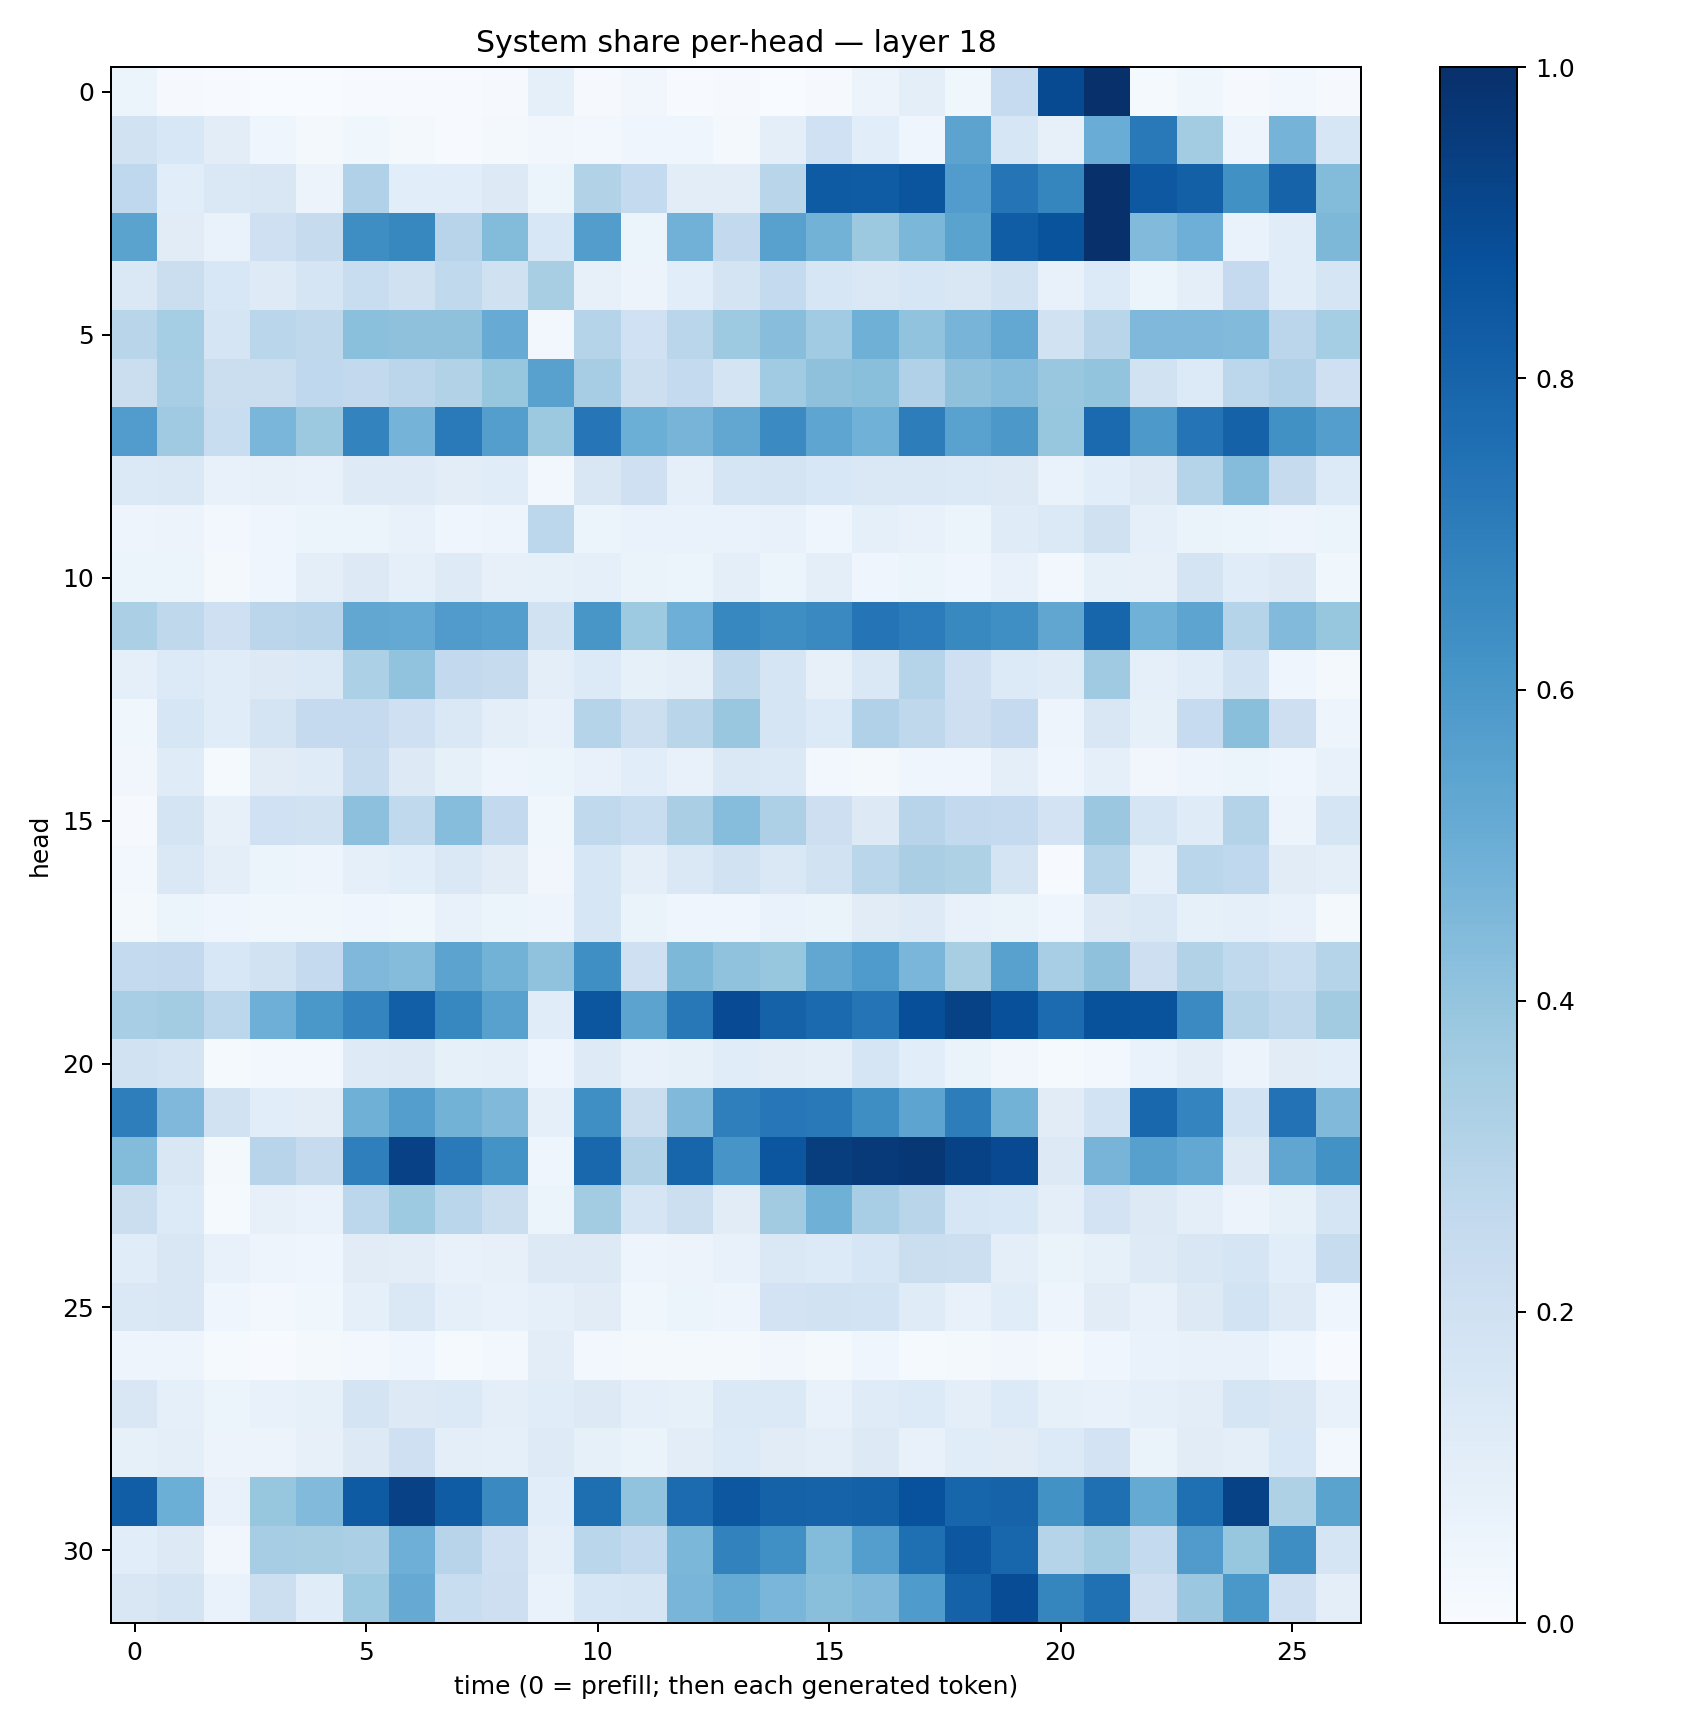

Data behind this chart, as committed beside it:
0.05108176, 0.010298065, 0.0061638434, 0.002643723, 0.0025048524, 0.00753571, 0.005814544, 0.0047045476, 0.009161535, 0.089986816, 0.0114935255, 0.032378368, 0.0077467593, 0.008452724, 0.0027018692, 0.007945857, 0.054748893, 0.09869206, 0.038310666, 0.2480694, 0.89695036, 0.9963071, 0.014625118, 0.035226174
0.193, 0.1544, 0.1047, 0.04286, 0.01664, 0.03822, 0.01999, 0.006659, 0.0158, 0.03458, 0.02738, 0.0468, 0.03907, 0.02326, 0.09392, 0.2004, 0.1085, 0.04512, 0.5445, 0.1579, 0.081, 0.5062, 0.7172, 0.357
0.2674, 0.106, 0.1425, 0.1505, 0.05638, 0.3199, 0.1061, 0.1076, 0.128, 0.05124, 0.3153, 0.256, 0.1038, 0.102, 0.2906, 0.835, 0.8296, 0.8582, 0.5766, 0.7345, 0.6708, 0.999, 0.8445, 0.8156
0.5508, 0.1132, 0.06762, 0.2103, 0.2432, 0.6371, 0.6608, 0.2959, 0.4399, 0.1531, 0.5726, 0.05377, 0.4806, 0.2607, 0.5547, 0.4798, 0.3768, 0.4574, 0.5487, 0.8251, 0.864, 0.9956, 0.4441, 0.4946
0.1428, 0.2188, 0.1527, 0.1228, 0.1679, 0.2328, 0.1967, 0.263, 0.1955, 0.3424, 0.07876, 0.05731, 0.1065, 0.1753, 0.2555, 0.1635, 0.1417, 0.1635, 0.1498, 0.191, 0.07783, 0.1337, 0.05894, 0.09623
0.2926, 0.353, 0.1655, 0.2878, 0.2696, 0.4207, 0.4108, 0.413, 0.5097, 0.02705, 0.2969, 0.2026, 0.2885, 0.3715, 0.4291, 0.3638, 0.4883, 0.4036, 0.4721, 0.5245, 0.1906, 0.2891, 0.452, 0.4513
0.226, 0.3471, 0.2252, 0.2259, 0.2676, 0.2596, 0.2815, 0.3153, 0.394, 0.5585, 0.3488, 0.2187, 0.2546, 0.1791, 0.3659, 0.4116, 0.4248, 0.3166, 0.4112, 0.4366, 0.3877, 0.3987, 0.1891, 0.1349
0.5766, 0.3699, 0.2306, 0.4645, 0.3763, 0.6777, 0.474, 0.7115, 0.5667, 0.3784, 0.7302, 0.497, 0.469, 0.5298, 0.6516, 0.5386, 0.4861, 0.7008, 0.5533, 0.5968, 0.3941, 0.7742, 0.5905, 0.7377
0.1385, 0.1465, 0.07121, 0.08057, 0.07729, 0.1242, 0.1228, 0.1018, 0.1167, 0.02958, 0.1505, 0.2093, 0.09244, 0.1666, 0.1762, 0.1553, 0.147, 0.1424, 0.1401, 0.1299, 0.06824, 0.1086, 0.1282, 0.2972
0.05061, 0.05692, 0.02794, 0.04402, 0.05448, 0.06135, 0.07339, 0.04556, 0.0469, 0.2776, 0.05327, 0.06941, 0.06995, 0.07021, 0.07284, 0.04477, 0.09352, 0.07515, 0.05895, 0.12, 0.1377, 0.1956, 0.09057, 0.0654
0.06246, 0.05995, 0.0187, 0.04576, 0.09608, 0.1297, 0.08665, 0.1222, 0.0812, 0.08395, 0.088, 0.0661, 0.05383, 0.09503, 0.06186, 0.09397, 0.04568, 0.05343, 0.04642, 0.07635, 0.03124, 0.08362, 0.08177, 0.1748
0.3357, 0.2716, 0.2049, 0.2845, 0.2949, 0.5312, 0.5207, 0.5794, 0.5692, 0.1925, 0.6037, 0.3748, 0.494, 0.6669, 0.6386, 0.6524, 0.7356, 0.7063, 0.659, 0.6335, 0.5334, 0.7944, 0.4874, 0.5405
0.08688, 0.1343, 0.1135, 0.1278, 0.1404, 0.329, 0.4027, 0.2597, 0.2423, 0.0944, 0.1341, 0.08588, 0.09737, 0.2639, 0.1648, 0.0803, 0.146, 0.304, 0.2086, 0.1334, 0.1173, 0.3691, 0.09013, 0.1138
0.03811, 0.1611, 0.1133, 0.1794, 0.2513, 0.2515, 0.2033, 0.1418, 0.09931, 0.07686, 0.3017, 0.2171, 0.292, 0.3885, 0.1704, 0.1338, 0.3203, 0.2719, 0.2139, 0.2531, 0.04708, 0.1516, 0.08217, 0.247
0.03202, 0.1176, 0.0143, 0.1133, 0.1181, 0.2368, 0.1307, 0.08543, 0.0481, 0.05139, 0.07527, 0.1075, 0.07742, 0.1422, 0.14, 0.02536, 0.01924, 0.0404, 0.04569, 0.09671, 0.03933, 0.08661, 0.032, 0.04735
0.01033, 0.1756, 0.07925, 0.2023, 0.194, 0.4175, 0.2624, 0.4306, 0.2616, 0.03805, 0.2648, 0.2321, 0.3375, 0.4299, 0.3242, 0.2138, 0.1321, 0.2947, 0.2583, 0.2505, 0.1813, 0.3811, 0.1706, 0.1201
0.03059, 0.1477, 0.09573, 0.05425, 0.04784, 0.08791, 0.1087, 0.1442, 0.1117, 0.03362, 0.1605, 0.1012, 0.1481, 0.1886, 0.1422, 0.1935, 0.2879, 0.3378, 0.3232, 0.1778, 0.006956, 0.3045, 0.09032, 0.2853
0.02202, 0.05309, 0.04545, 0.03757, 0.03851, 0.04441, 0.03854, 0.07356, 0.05887, 0.04755, 0.1603, 0.06529, 0.04169, 0.04085, 0.0697, 0.06595, 0.1097, 0.1212, 0.07658, 0.06347, 0.04032, 0.1327, 0.1471, 0.08456
0.2568, 0.2603, 0.1548, 0.193, 0.2511, 0.4496, 0.4338, 0.5443, 0.4783, 0.4088, 0.634, 0.2053, 0.4549, 0.4086, 0.3945, 0.5301, 0.585, 0.4612, 0.3413, 0.5561, 0.3445, 0.4122, 0.2125, 0.3088
0.344, 0.3572, 0.2805, 0.4925, 0.601, 0.6738, 0.8173, 0.6644, 0.5585, 0.116, 0.8544, 0.5467, 0.7201, 0.8943, 0.8078, 0.7768, 0.7377, 0.8808, 0.9262, 0.8776, 0.7728, 0.8686, 0.8637, 0.6503
0.1949, 0.1795, 0.01473, 0.02985, 0.02809, 0.1241, 0.13, 0.08312, 0.09195, 0.03926, 0.1214, 0.07402, 0.08298, 0.1169, 0.1046, 0.1008, 0.1694, 0.1067, 0.06251, 0.03306, 0.01472, 0.02397, 0.06937, 0.1053
0.698, 0.4524, 0.1904, 0.1084, 0.1038, 0.4897, 0.5701, 0.4779, 0.4487, 0.08826, 0.6366, 0.2201, 0.4474, 0.6926, 0.7264, 0.7165, 0.6379, 0.5428, 0.7029, 0.4785, 0.1096, 0.1839, 0.7887, 0.674
0.44, 0.1511, 0.01979, 0.2942, 0.2438, 0.6925, 0.9311, 0.7111, 0.621, 0.04161, 0.7863, 0.3152, 0.7947, 0.6057, 0.8544, 0.9453, 0.9592, 0.972, 0.927, 0.9003, 0.1314, 0.472, 0.5616, 0.5273
0.2201, 0.1332, 0.01363, 0.07842, 0.06646, 0.279, 0.3715, 0.2855, 0.2229, 0.05303, 0.3586, 0.1667, 0.2155, 0.1119, 0.3598, 0.4898, 0.3451, 0.2894, 0.1584, 0.1543, 0.09853, 0.1812, 0.132, 0.09774
0.1164, 0.1508, 0.0769, 0.04984, 0.04042, 0.1119, 0.1028, 0.07802, 0.0802, 0.1276, 0.1302, 0.04979, 0.05831, 0.07348, 0.1422, 0.1337, 0.1564, 0.2204, 0.2162, 0.09423, 0.0626, 0.08541, 0.1235, 0.1499
0.1417, 0.1498, 0.04116, 0.02521, 0.03548, 0.09202, 0.1426, 0.09051, 0.07359, 0.09073, 0.1128, 0.03523, 0.05317, 0.04907, 0.183, 0.192, 0.187, 0.1197, 0.07224, 0.115, 0.04805, 0.1097, 0.07114, 0.1287
0.04953, 0.05074, 0.01499, 0.006696, 0.01663, 0.03012, 0.04483, 0.0143, 0.03103, 0.1054, 0.02348, 0.02053, 0.01964, 0.02107, 0.033, 0.01971, 0.04307, 0.0126, 0.01916, 0.03381, 0.01757, 0.04387, 0.06833, 0.07482
0.1497, 0.09372, 0.06215, 0.072, 0.08521, 0.1732, 0.1317, 0.1396, 0.0951, 0.1162, 0.1252, 0.08801, 0.08297, 0.1385, 0.1401, 0.07405, 0.1191, 0.1338, 0.09711, 0.1366, 0.08346, 0.07571, 0.0878, 0.1051
0.08564, 0.1014, 0.05819, 0.05819, 0.08042, 0.1271, 0.2033, 0.09785, 0.09019, 0.1216, 0.08309, 0.06405, 0.1025, 0.1366, 0.1127, 0.09936, 0.1322, 0.07233, 0.1134, 0.1131, 0.1337, 0.1811, 0.06327, 0.1095
0.8219, 0.4972, 0.07138, 0.3935, 0.445, 0.8336, 0.9322, 0.8309, 0.6547, 0.107, 0.7594, 0.4031, 0.7697, 0.8508, 0.8084, 0.803, 0.8119, 0.8723, 0.7932, 0.8033, 0.6223, 0.7564, 0.517, 0.7555
0.1079, 0.1282, 0.03432, 0.3505, 0.3418, 0.3332, 0.4939, 0.2939, 0.2052, 0.09071, 0.2862, 0.2561, 0.4606, 0.6803, 0.6327, 0.4397, 0.5688, 0.7554, 0.8502, 0.79, 0.2999, 0.3582, 0.2571, 0.5819
0.1519, 0.1725, 0.06813, 0.2176, 0.1172, 0.3737, 0.5133, 0.2338, 0.2115, 0.06857, 0.1615, 0.1651, 0.4657, 0.5179, 0.4616, 0.4238, 0.4462, 0.5849, 0.8082, 0.8905, 0.6707, 0.7519, 0.212, 0.3791
